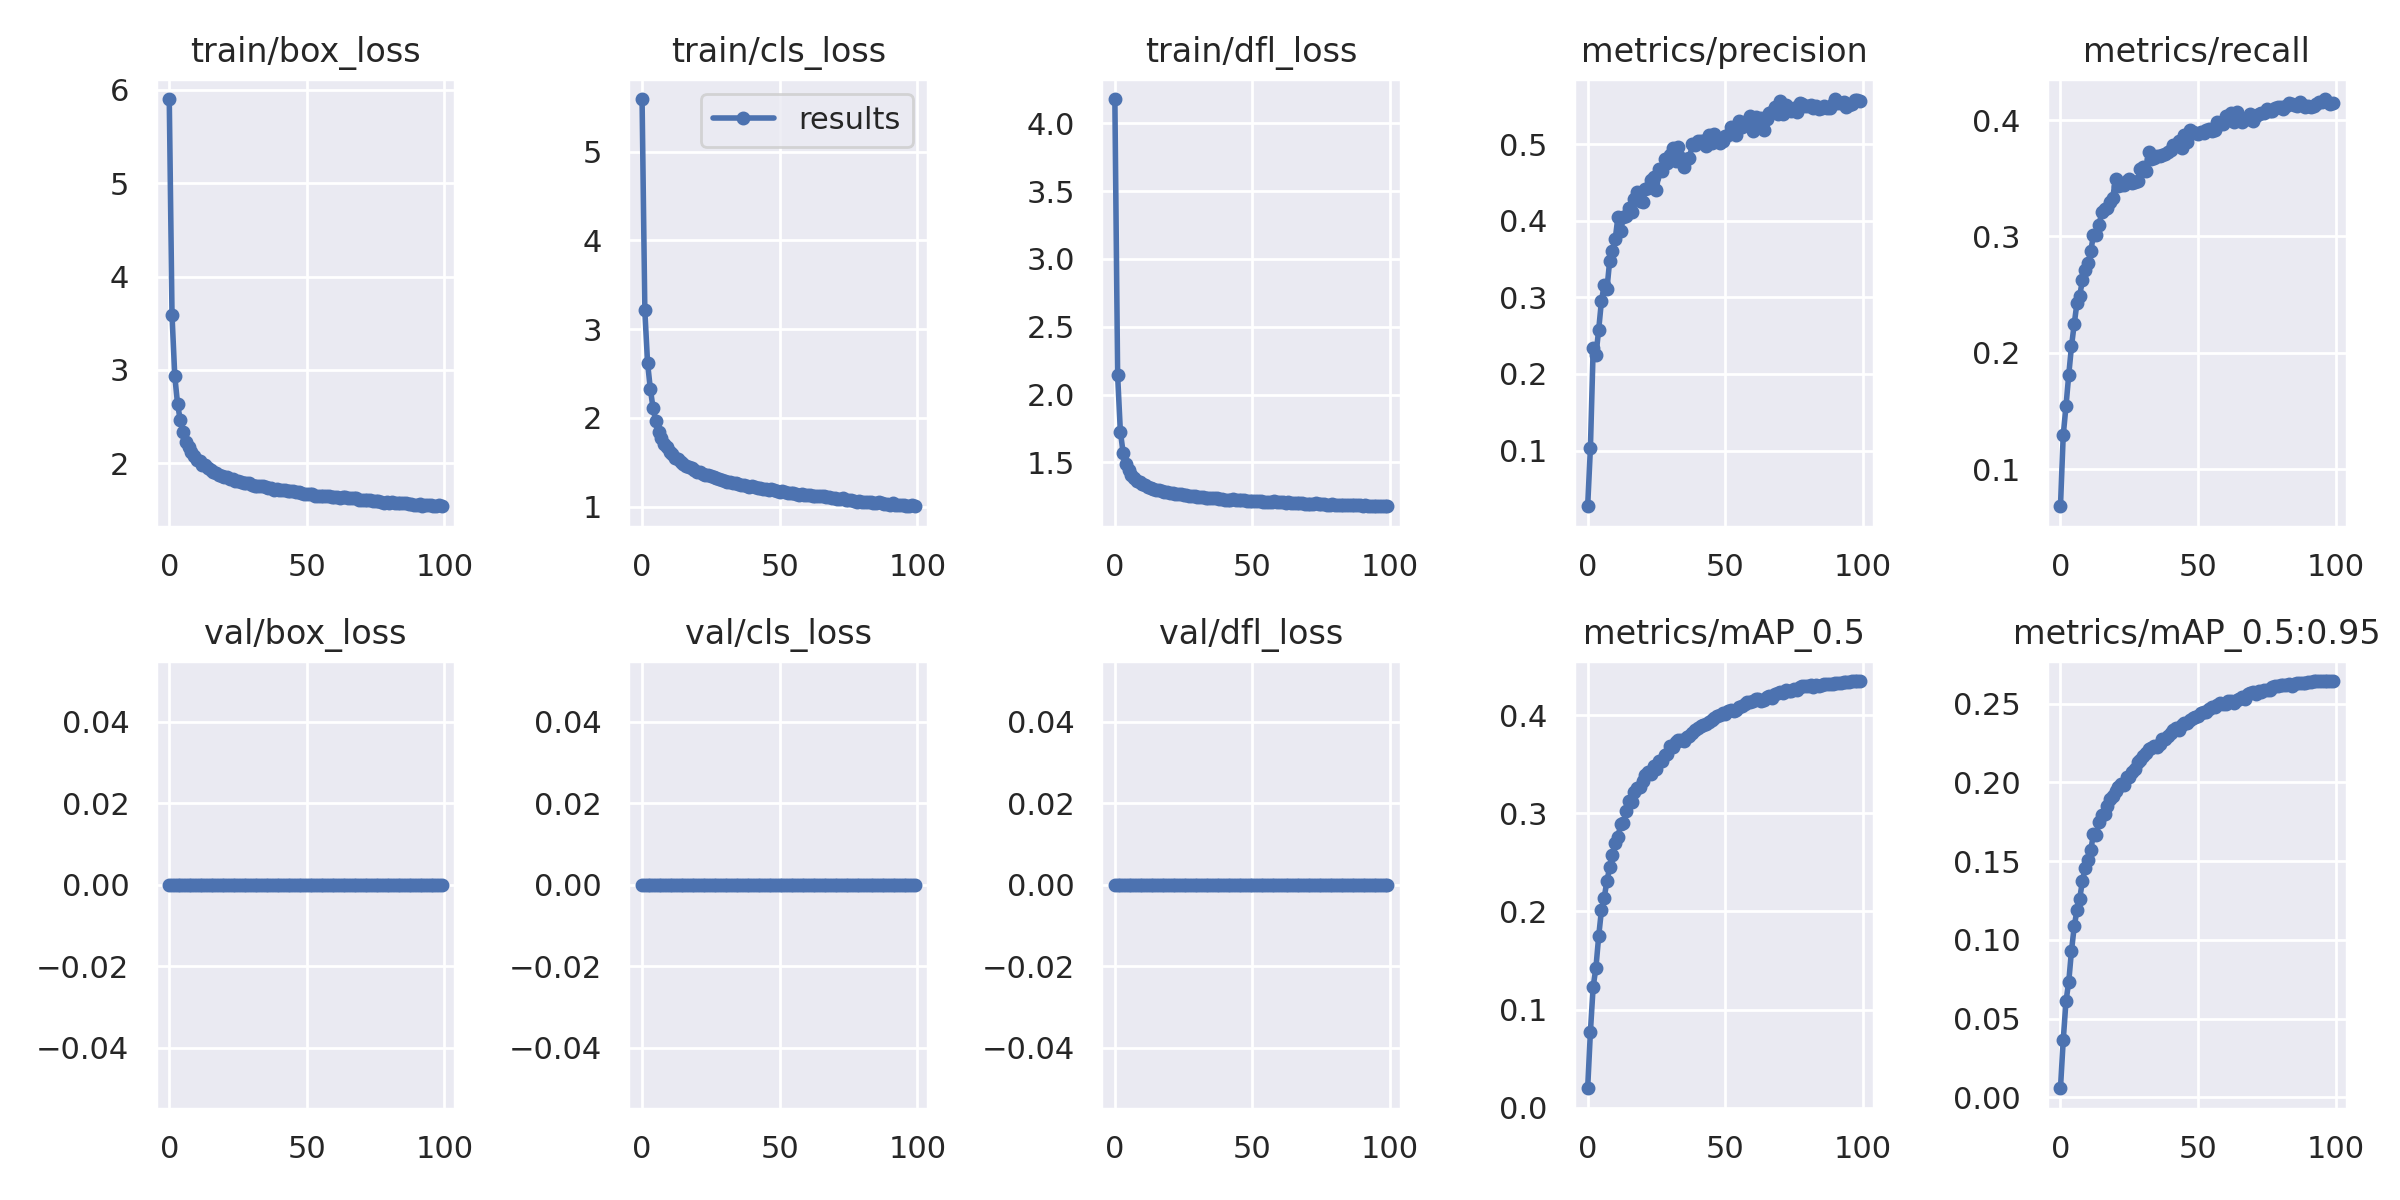

Values plotted in this chart, from the file beside it:
epoch, train/box_loss, train/cls_loss, train/dfl_loss, metrics/precision, metrics/recall, metrics/mAP_0.5, metrics/mAP_0.5:0.95, val/box_loss, val/cls_loss, val/dfl_loss, x/lr0, x/lr1, x/lr2
0, 5.903, 5.592, 4.178, 0.02738, 0.06817, 0.01995, 0.005798, 0, 0, 0, 0.07004, 0.003329, 0.003329
1, 3.586, 3.21, 2.144, 0.1037, 0.129, 0.07756, 0.03615, 0, 0, 0, 0.03997, 0.006597, 0.006597
2, 2.935, 2.619, 1.726, 0.2334, 0.154, 0.1235, 0.06093, 0, 0, 0, 0.009839, 0.009798, 0.009798
3, 2.639, 2.329, 1.573, 0.2243, 0.1808, 0.1425, 0.0732, 0, 0, 0, 0.009703, 0.009703, 0.009703
4, 2.457, 2.108, 1.49, 0.2576, 0.2055, 0.1747, 0.09304, 0, 0, 0, 0.009703, 0.009703, 0.009703
5, 2.329, 1.965, 1.445, 0.2949, 0.2248, 0.2011, 0.1085, 0, 0, 0, 0.009604, 0.009604, 0.009604
6, 2.222, 1.842, 1.408, 0.3161, 0.2429, 0.2138, 0.119, 0, 0, 0, 0.009505, 0.009505, 0.009505
7, 2.173, 1.77, 1.383, 0.3106, 0.2492, 0.2311, 0.1263, 0, 0, 0, 0.009406, 0.009406, 0.009406
8, 2.115, 1.71, 1.361, 0.3477, 0.2626, 0.2448, 0.1376, 0, 0, 0, 0.009307, 0.009307, 0.009307
9, 2.079, 1.672, 1.356, 0.3604, 0.2709, 0.2579, 0.1457, 0, 0, 0, 0.009208, 0.009208, 0.009208
10, 2.035, 1.616, 1.339, 0.3756, 0.2769, 0.2701, 0.1509, 0, 0, 0, 0.009109, 0.009109, 0.009109
11, 2.019, 1.588, 1.331, 0.4048, 0.2871, 0.276, 0.157, 0, 0, 0, 0.00901, 0.00901, 0.00901
12, 1.978, 1.548, 1.32, 0.3871, 0.3014, 0.2889, 0.1672, 0, 0, 0, 0.008911, 0.008911, 0.008911
13, 1.976, 1.532, 1.308, 0.4045, 0.301, 0.2901, 0.1663, 0, 0, 0, 0.008812, 0.008812, 0.008812
14, 1.942, 1.507, 1.306, 0.4066, 0.3094, 0.3023, 0.1748, 0, 0, 0, 0.008713, 0.008713, 0.008713
15, 1.925, 1.484, 1.3, 0.4171, 0.321, 0.3122, 0.1791, 0, 0, 0, 0.008614, 0.008614, 0.008614
16, 1.903, 1.459, 1.294, 0.4117, 0.3238, 0.312, 0.18, 0, 0, 0, 0.008515, 0.008515, 0.008515
17, 1.892, 1.446, 1.29, 0.428, 0.3244, 0.3216, 0.1847, 0, 0, 0, 0.008416, 0.008416, 0.008416
18, 1.874, 1.431, 1.284, 0.4376, 0.3297, 0.3256, 0.1895, 0, 0, 0, 0.008317, 0.008317, 0.008317
19, 1.865, 1.413, 1.28, 0.426, 0.3333, 0.3273, 0.1914, 0, 0, 0, 0.008218, 0.008218, 0.008218
20, 1.853, 1.391, 1.274, 0.4245, 0.3494, 0.333, 0.1948, 0, 0, 0, 0.008119, 0.008119, 0.008119
21, 1.849, 1.389, 1.273, 0.4417, 0.3437, 0.3386, 0.1974, 0, 0, 0, 0.00802, 0.00802, 0.00802
22, 1.835, 1.362, 1.269, 0.4433, 0.3439, 0.3418, 0.199, 0, 0, 0, 0.007921, 0.007921, 0.007921
23, 1.826, 1.357, 1.265, 0.4535, 0.3445, 0.3402, 0.1985, 0, 0, 0, 0.007822, 0.007822, 0.007822
24, 1.814, 1.358, 1.267, 0.4575, 0.348, 0.3484, 0.2036, 0, 0, 0, 0.007723, 0.007723, 0.007723
25, 1.806, 1.344, 1.261, 0.4405, 0.3498, 0.3446, 0.2032, 0, 0, 0, 0.007624, 0.007624, 0.007624
26, 1.798, 1.33, 1.258, 0.4672, 0.346, 0.3532, 0.2068, 0, 0, 0, 0.007525, 0.007525, 0.007525
27, 1.782, 1.32, 1.254, 0.4647, 0.3464, 0.353, 0.2085, 0, 0, 0, 0.007426, 0.007426, 0.007426
28, 1.783, 1.311, 1.254, 0.4809, 0.3478, 0.3594, 0.2133, 0, 0, 0, 0.007327, 0.007327, 0.007327
29, 1.784, 1.301, 1.25, 0.475, 0.358, 0.3608, 0.2143, 0, 0, 0, 0.007228, 0.007228, 0.007228
30, 1.77, 1.292, 1.247, 0.4859, 0.3597, 0.3688, 0.2169, 0, 0, 0, 0.007129, 0.007129, 0.007129
31, 1.758, 1.276, 1.244, 0.4951, 0.3562, 0.3677, 0.2187, 0, 0, 0, 0.00703, 0.00703, 0.00703
32, 1.76, 1.28, 1.245, 0.4781, 0.3725, 0.3725, 0.2214, 0, 0, 0, 0.006931, 0.006931, 0.006931
33, 1.751, 1.27, 1.24, 0.496, 0.3665, 0.375, 0.2221, 0, 0, 0, 0.006832, 0.006832, 0.006832
34, 1.758, 1.269, 1.236, 0.4812, 0.3677, 0.3746, 0.2231, 0, 0, 0, 0.006733, 0.006733, 0.006733
35, 1.74, 1.256, 1.238, 0.4702, 0.3695, 0.3741, 0.2225, 0, 0, 0, 0.006634, 0.006634, 0.006634
36, 1.73, 1.244, 1.236, 0.48, 0.3689, 0.3777, 0.2245, 0, 0, 0, 0.006535, 0.006535, 0.006535
37, 1.728, 1.248, 1.238, 0.4814, 0.3703, 0.3784, 0.2276, 0, 0, 0, 0.006436, 0.006436, 0.006436
38, 1.717, 1.234, 1.233, 0.4995, 0.3706, 0.3821, 0.2278, 0, 0, 0, 0.006337, 0.006337, 0.006337
39, 1.72, 1.226, 1.23, 0.4989, 0.3727, 0.3848, 0.2294, 0, 0, 0, 0.006238, 0.006238, 0.006238
40, 1.717, 1.234, 1.227, 0.5043, 0.3744, 0.3867, 0.2316, 0, 0, 0, 0.006139, 0.006139, 0.006139
41, 1.71, 1.22, 1.223, 0.5045, 0.3783, 0.3887, 0.2331, 0, 0, 0, 0.00604, 0.00604, 0.00604
42, 1.707, 1.212, 1.225, 0.5033, 0.3783, 0.39, 0.2343, 0, 0, 0, 0.005941, 0.005941, 0.005941
43, 1.706, 1.211, 1.229, 0.4971, 0.3821, 0.3908, 0.2335, 0, 0, 0, 0.005842, 0.005842, 0.005842
44, 1.699, 1.204, 1.225, 0.5115, 0.3761, 0.3928, 0.2367, 0, 0, 0, 0.005743, 0.005743, 0.005743
45, 1.701, 1.202, 1.224, 0.5012, 0.3873, 0.3955, 0.2378, 0, 0, 0, 0.005644, 0.005644, 0.005644
46, 1.689, 1.186, 1.221, 0.5132, 0.3809, 0.3966, 0.2375, 0, 0, 0, 0.005545, 0.005545, 0.005545
47, 1.691, 1.197, 1.226, 0.5039, 0.3917, 0.3989, 0.2397, 0, 0, 0, 0.005446, 0.005446, 0.005446
48, 1.683, 1.187, 1.219, 0.5011, 0.39, 0.4006, 0.2412, 0, 0, 0, 0.005347, 0.005347, 0.005347
49, 1.672, 1.172, 1.214, 0.5044, 0.3886, 0.4017, 0.2413, 0, 0, 0, 0.005248, 0.005248, 0.005248
50, 1.669, 1.17, 1.218, 0.5102, 0.3879, 0.4014, 0.2424, 0, 0, 0, 0.005149, 0.005149, 0.005149
51, 1.668, 1.172, 1.218, 0.5123, 0.3895, 0.404, 0.2438, 0, 0, 0, 0.00505, 0.00505, 0.00505
52, 1.665, 1.169, 1.215, 0.5224, 0.3891, 0.4048, 0.2449, 0, 0, 0, 0.004951, 0.004951, 0.004951
53, 1.652, 1.158, 1.213, 0.5141, 0.391, 0.4042, 0.2445, 0, 0, 0, 0.004852, 0.004852, 0.004852
54, 1.649, 1.15, 1.211, 0.5122, 0.3925, 0.4049, 0.2466, 0, 0, 0, 0.004753, 0.004753, 0.004753
55, 1.652, 1.152, 1.212, 0.5295, 0.3903, 0.4084, 0.2478, 0, 0, 0, 0.004654, 0.004654, 0.004654
56, 1.644, 1.143, 1.211, 0.522, 0.3914, 0.4092, 0.248, 0, 0, 0, 0.004555, 0.004555, 0.004555
57, 1.643, 1.135, 1.206, 0.5252, 0.3984, 0.4116, 0.2495, 0, 0, 0, 0.004456, 0.004456, 0.004456
58, 1.65, 1.147, 1.214, 0.5295, 0.3968, 0.413, 0.2505, 0, 0, 0, 0.004357, 0.004357, 0.004357
59, 1.634, 1.132, 1.211, 0.5361, 0.397, 0.413, 0.2496, 0, 0, 0, 0.004258, 0.004258, 0.004258
... 40 more rows
